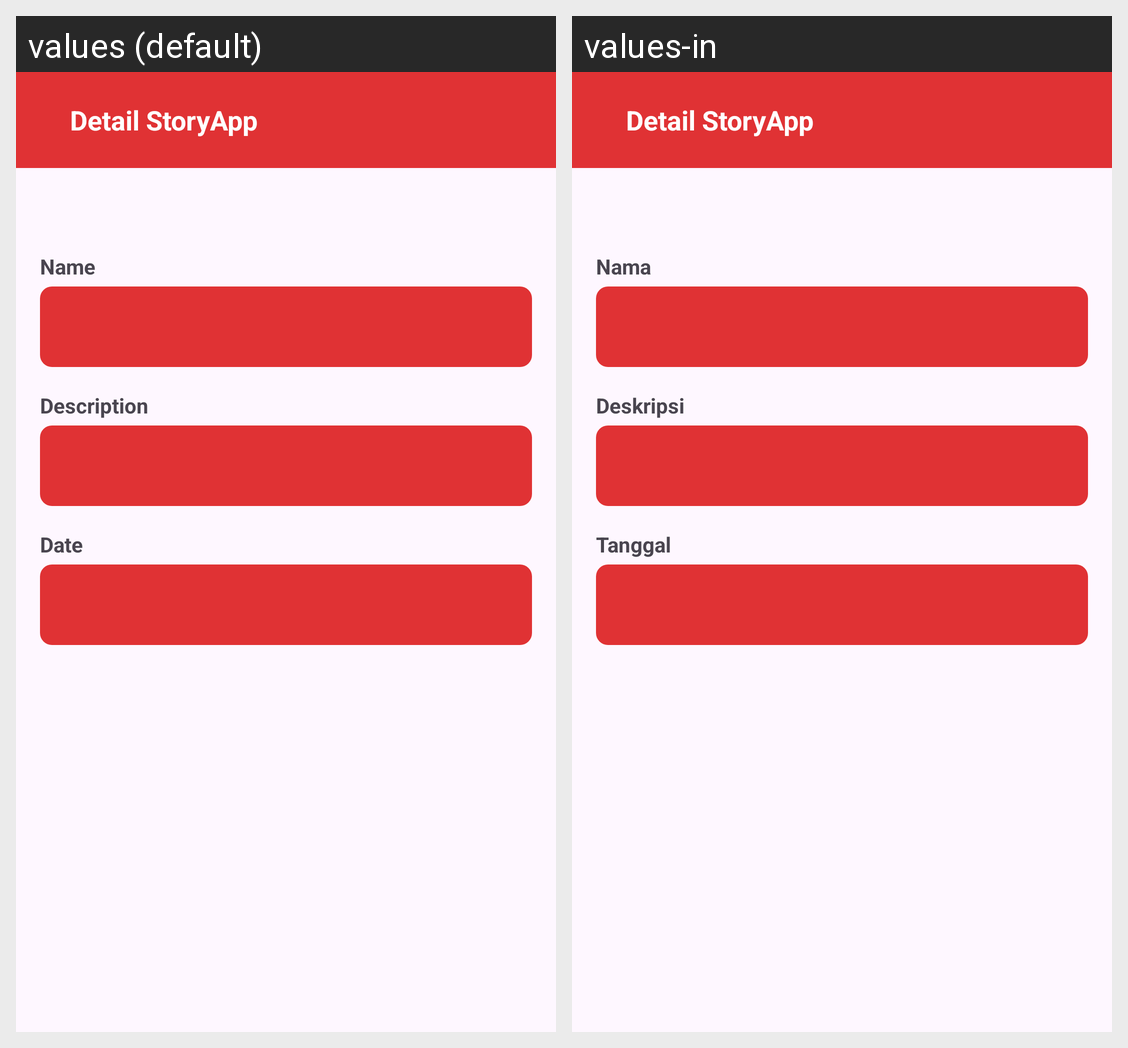

Locale-by-locale string values for the Android screen shown in this grid:
Android screen res/layout/activity_story_detail.xml rendered under 2 locales, left to right: values (default), values-in. Device: Nexus 5 (rendered at 1080×1920; each locale shown at half size, 540×960, under a caption strip naming it); theme Theme.StoryApp.
Strings drawn on this screen, with the default value and each locale's value (text and hints the layout hard-codes, and strings that could not be matched under every locale, appear in the picture but are not listed):

title_detail
  values: Detail StoryApp
  values-in: Detail StoryApp

uploaded_by
  values: Name
  values-in: Nama

detail_description
  values: Description
  values-in: Deskripsi

detail_date
  values: Date
  values-in: Tanggal
